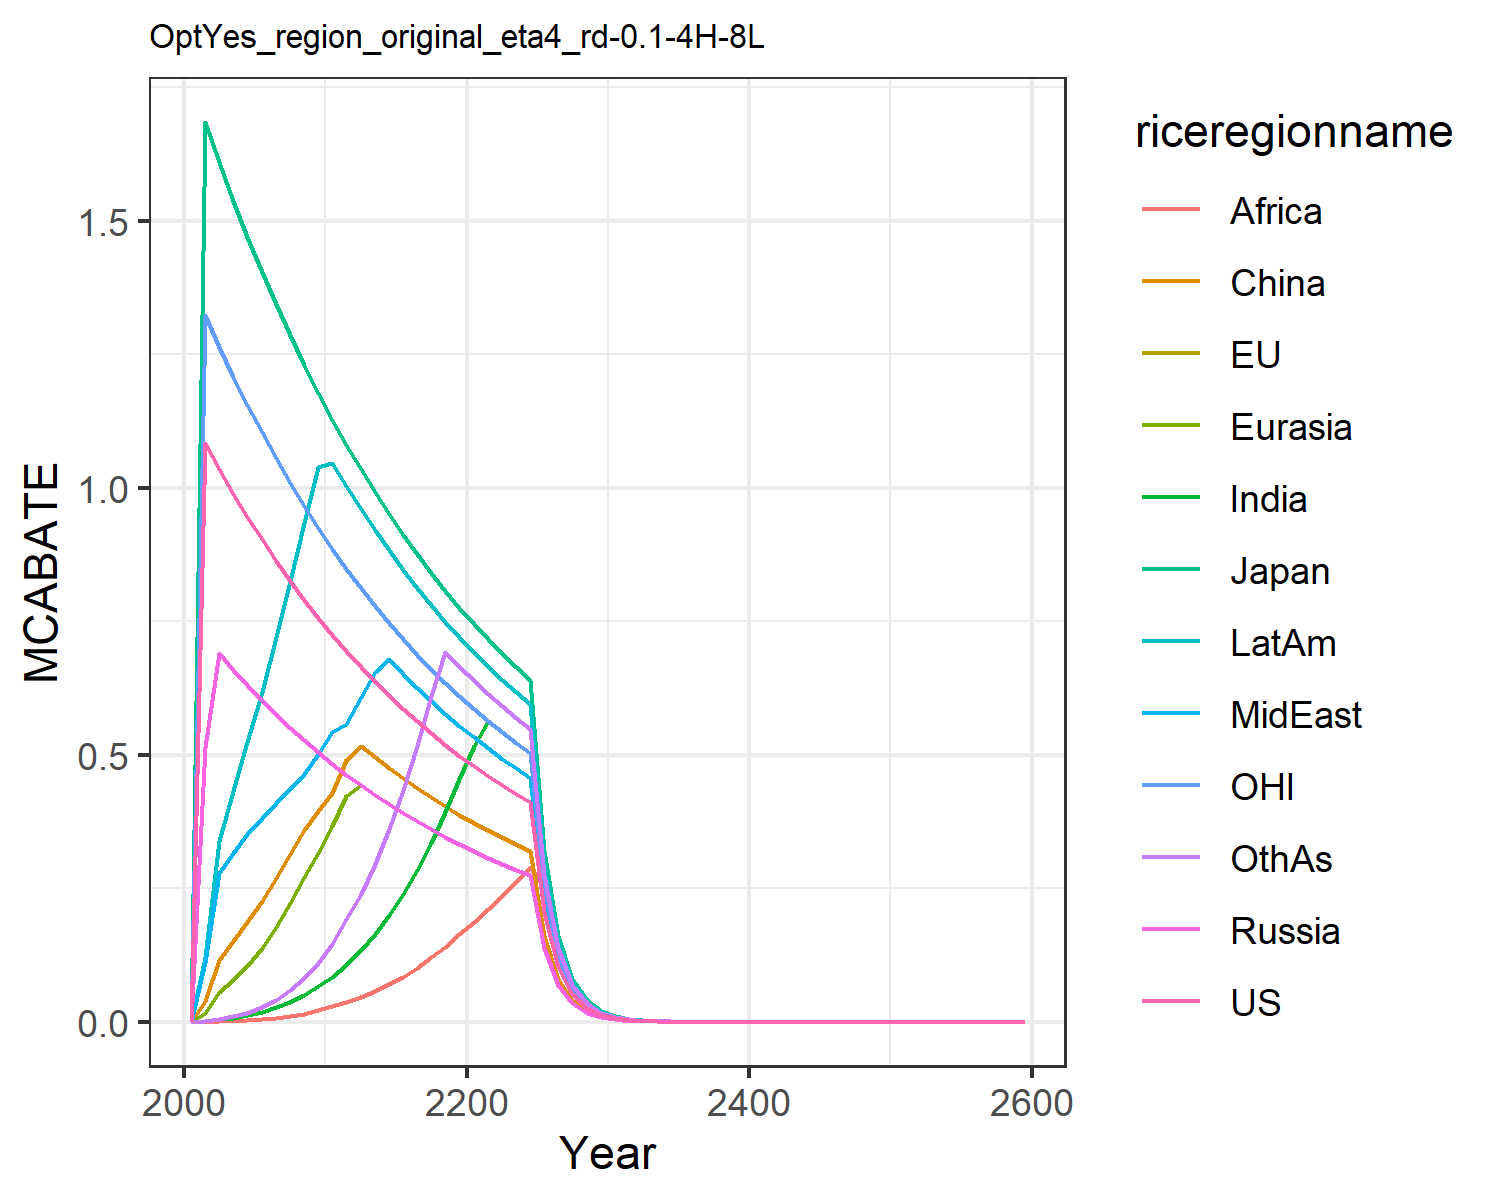

Values plotted in this chart, from the file beside it:
0.0, 0.0, 0.0, 0.0, 0.0, 0.0, 0.0, 0.0, 0.0, 0.0, 0.0, 0.0
1.083, 1.685, 1.685, 0.5146, 0.01701, 0.03917, 0.001123, 0.1119, 0.0002429, 0.1209, 1.324, 0.001337
1.034, 1.609, 1.609, 0.6897, 0.05499, 0.1157, 0.004478, 0.2777, 0.001023, 0.3392, 1.264, 0.005592
0.9884, 1.538, 1.538, 0.659, 0.07829, 0.1516, 0.00766, 0.3155, 0.001857, 0.4312, 1.208, 0.01011
0.9447, 1.47, 1.47, 0.6298, 0.1052, 0.1876, 0.01228, 0.3508, 0.003218, 0.5233, 1.155, 0.01706
0.9031, 1.405, 1.405, 0.6021, 0.1375, 0.2253, 0.01862, 0.381, 0.005179, 0.6178, 1.104, 0.02704
0.8636, 1.343, 1.343, 0.5758, 0.1768, 0.2685, 0.02695, 0.409, 0.007736, 0.7201, 1.056, 0.04064
0.8261, 1.285, 1.285, 0.5507, 0.2216, 0.314, 0.03764, 0.4367, 0.0111, 0.8263, 1.01, 0.05864
0.7905, 1.23, 1.23, 0.527, 0.2703, 0.3593, 0.05072, 0.4637, 0.01539, 0.9335, 0.9662, 0.08148
0.7566, 1.177, 1.177, 0.5044, 0.3166, 0.3948, 0.06633, 0.5018, 0.02135, 1.039, 0.9248, 0.1104
0.7245, 1.127, 1.127, 0.483, 0.3669, 0.4285, 0.08466, 0.543, 0.02865, 1.046, 0.8855, 0.1448
0.6939, 1.079, 1.079, 0.4626, 0.4228, 0.4898, 0.1066, 0.5571, 0.03694, 1.002, 0.8481, 0.192
0.6649, 1.034, 1.034, 0.4433, 0.4433, 0.5171, 0.1336, 0.6079, 0.04648, 0.9604, 0.8126, 0.2394
0.6373, 0.9914, 0.9914, 0.4249, 0.4249, 0.4957, 0.1647, 0.6545, 0.05761, 0.9206, 0.7789, 0.295
0.6111, 0.9506, 0.9506, 0.4074, 0.4074, 0.4753, 0.1999, 0.679, 0.07031, 0.8827, 0.7469, 0.36
0.5862, 0.9119, 0.9119, 0.3908, 0.3908, 0.456, 0.2399, 0.6514, 0.08467, 0.8468, 0.7165, 0.4338
0.5626, 0.8751, 0.8751, 0.3751, 0.3751, 0.4376, 0.2846, 0.6251, 0.1011, 0.8126, 0.6876, 0.5166
0.5401, 0.8402, 0.8402, 0.3601, 0.3601, 0.4201, 0.3339, 0.6001, 0.1206, 0.7802, 0.6602, 0.6108
0.5188, 0.807, 0.807, 0.3459, 0.3459, 0.4035, 0.3926, 0.5764, 0.1408, 0.7494, 0.6341, 0.6917
0.4985, 0.7755, 0.7755, 0.3324, 0.3324, 0.3877, 0.4538, 0.5539, 0.1642, 0.7201, 0.6093, 0.6647
0.4793, 0.7455, 0.7455, 0.3195, 0.3195, 0.3728, 0.5166, 0.5325, 0.1876, 0.6923, 0.5858, 0.639
0.461, 0.7171, 0.7171, 0.3073, 0.3073, 0.3585, 0.5634, 0.5122, 0.2118, 0.6659, 0.5634, 0.6146
0.4436, 0.69, 0.69, 0.2957, 0.2957, 0.345, 0.5422, 0.4929, 0.2351, 0.6408, 0.5422, 0.5915
0.4271, 0.6644, 0.6644, 0.2847, 0.2847, 0.3322, 0.522, 0.4745, 0.2617, 0.6169, 0.522, 0.5695
0.4114, 0.64, 0.64, 0.2743, 0.2743, 0.32, 0.5028, 0.4571, 0.2903, 0.5943, 0.5028, 0.5485
0.2057, 0.32, 0.32, 0.1371, 0.1371, 0.16, 0.2514, 0.2286, 0.2514, 0.2971, 0.2514, 0.2743
0.1029, 0.16, 0.16, 0.06857, 0.06857, 0.08, 0.1257, 0.1143, 0.1257, 0.1486, 0.1257, 0.1371
0.05143, 0.08, 0.07999, 0.03428, 0.03428, 0.04, 0.06285, 0.05714, 0.06285, 0.07428, 0.06285, 0.06857
0.02571, 0.04, 0.04, 0.01714, 0.01714, 0.02, 0.03143, 0.02857, 0.03143, 0.03714, 0.03143, 0.03428
0.01286, 0.02, 0.01999, 0.008571, 0.008571, 0.009999, 0.01571, 0.01428, 0.01571, 0.01857, 0.01571, 0.01714
0.006428, 0.009999, 0.009996, 0.004285, 0.004285, 0.005, 0.007857, 0.007142, 0.007857, 0.009285, 0.007857, 0.008571
0.003214, 0.005, 0.004999, 0.002143, 0.002142, 0.0025, 0.003928, 0.003571, 0.003928, 0.004643, 0.003928, 0.004285
0.001607, 0.0025, 0.002499, 0.001071, 0.001071, 0.00125, 0.001964, 0.001786, 0.001964, 0.002321, 0.001964, 0.002143
0.0008035, 0.00125, 0.00125, 0.0005357, 0.0005356, 0.000625, 0.0009821, 0.0008928, 0.0009821, 0.001161, 0.0009821, 0.001071
0.0004017, 0.0006248, 0.0006248, 0.0002678, 0.0002678, 0.0003125, 0.000491, 0.0004464, 0.000491, 0.0005802, 0.000491, 0.0005357
0.0002009, 0.0003125, 0.0003124, 0.0001337, 0.0001339, 0.0001562, 0.0002455, 0.0002232, 0.0002455, 0.0002901, 0.0002455, 0.0002678
0.0001004, 0.0001562, 0.000156, 6.695718421183969e-5, 6.683236374404582e-5, 7.812033386721609e-5, 0.0001228, 0.0001116, 0.0001227, 0.0001451, 0.0001228, 0.0001339
5.022010114146972e-5, 7.811662664758756e-5, 7.797082645568343e-5, 3.3478667762741404e-5, 3.347330117287906e-5, 3.905130210565071e-5, 6.13802623242413e-5, 5.5800112379410805e-5, 6.137755756502592e-5, 7.253686760133138e-5, 6.138012361735187e-5, 6.696028617189958e-5
2.511005057073486e-5, 3.905831332379378e-5, 3.898532503494035e-5, 1.6736366894498568e-5, 1.673631015636684e-5, 1.9530083466804023e-5, 3.069013116212065e-5, 2.7898795231281314e-5, 3.068867475440944e-5, 3.6265447522134326e-5, 3.059462573784352e-5, 3.346959434211322e-5
1.2552856743149997e-5, 1.9530039332793754e-5, 1.9492706613920858e-5, 8.370016856911618e-6, 8.354017120251805e-6, 9.765041733402011e-6, 1.5345065581060323e-5, 1.3947618603499997e-5, 1.534433737720472e-5, 1.8135031400613773e-5, 1.5345030904337967e-5, 1.6740071542974895e-5
6.277512642683715e-6, 9.76357142776896e-6, 9.762847591213979e-6, 4.185008428455809e-6, 4.184162646609882e-6, 4.882520866701006e-6, 7.672532790530162e-6, 6.973963830171864e-6, 7.658420715654335e-6, 9.067108450166422e-6, 7.658004940131903e-6, 8.370016856911618e-6
3.138763414307794e-6, 4.882520866701006e-6, 4.882520866701006e-6, 2.092508942871862e-6, 2.092508942871862e-6, 2.441260433350503e-6, 3.836266395265081e-6, 3.487514904786438e-6, 3.836266395265081e-6, 4.533769376222367e-6, 3.836266395265081e-6, 4.185017885743724e-6
1.569381707153897e-6, 2.441260433350503e-6, 2.441260433350503e-6, 1.046254471435931e-6, 1.046254471435931e-6, 1.2206302166752514e-6, 1.9181331976325404e-6, 1.743757452393219e-6, 1.9181331976325404e-6, 2.2668846881111834e-6, 1.9181331976325404e-6, 2.092508942871862e-6
7.846908535769485e-7, 1.2206302166752514e-6, 1.2206302166752514e-6, 5.231272357179655e-7, 5.231272357179655e-7, 6.103151083376257e-7, 9.590665988162702e-7, 8.718787261966095e-7, 9.590665988162702e-7, 1.1334423440555917e-6, 9.590665988162702e-7, 1.046254471435931e-6
3.9234542678847424e-7, 6.103151083376257e-7, 6.103151083376257e-7, 2.6156361785898274e-7, 2.6156361785898274e-7, 3.0515755416881285e-7, 4.795332994081351e-7, 4.3593936309830473e-7, 4.795332994081351e-7, 5.667211720277959e-7, 4.795332994081351e-7, 5.231272357179655e-7
1.9617271339423712e-7, 3.0515755416881285e-7, 3.0515755416881285e-7, 1.3078180892949137e-7, 1.3078180892949137e-7, 1.5257877708440643e-7, 2.3976664970406755e-7, 2.1796968154915236e-7, 2.3976664970406755e-7, 2.8336058601389793e-7, 2.3976664970406755e-7, 2.6156361785898274e-7
9.808635669711856e-8, 1.5257877708440643e-7, 1.5257877708440643e-7, 6.539090446474569e-8, 6.539090446474569e-8, 7.628938854220321e-8, 1.1988332485203378e-7, 1.0898484077457618e-7, 1.1988332485203378e-7, 1.4168029300694897e-7, 1.1988332485203378e-7, 1.3078180892949137e-7
4.904317834855928e-8, 7.628938854220321e-8, 7.628938854220321e-8, 3.269545223237284e-8, 3.269545223237284e-8, 3.814469427110161e-8, 5.994166242601689e-8, 5.449242038728809e-8, 5.994166242601689e-8, 7.084014650347448e-8, 5.994166242601689e-8, 6.539090446474569e-8
2.452158917427964e-8, 3.814469427110161e-8, 3.814469427110161e-8, 1.634772611618642e-8, 1.634772611618642e-8, 1.9072347135550803e-8, 2.9970831213008444e-8, 2.7246210193644046e-8, 2.9970831213008444e-8, 3.542007325173724e-8, 2.9970831213008444e-8, 3.269545223237284e-8
1.226079458713982e-8, 1.9072347135550803e-8, 1.9072347135550803e-8, 8.17386305809321e-9, 8.17386305809321e-9, 9.536173567775402e-9, 1.4985415606504222e-8, 1.3623105096822023e-8, 1.4985415606504222e-8, 1.771003662586862e-8, 1.4985415606504222e-8, 1.634772611618642e-8
6.13039729356991e-9, 9.536173567775402e-9, 9.536173567775402e-9, 4.086931529046605e-9, 4.086931529046605e-9, 4.768086783887701e-9, 7.492707803252111e-9, 6.811552548411011e-9, 7.492707803252111e-9, 8.85501831293431e-9, 7.492707803252111e-9, 8.17386305809321e-9
3.065198646784955e-9, 4.768086783887701e-9, 4.768086783887701e-9, 2.0434657645233027e-9, 2.0434657645233027e-9, 2.3840433919438504e-9, 3.7463539016260555e-9, 3.4057762742055057e-9, 3.7463539016260555e-9, 4.427509156467155e-9, 3.7463539016260555e-9, 4.086931529046605e-9
1.5325993233924775e-9, 2.3840433919438504e-9, 2.3840433919438504e-9, 1.0217328822616513e-9, 1.0217328822616513e-9, 1.1920216959719252e-9, 1.8731769508130278e-9, 1.7028881371027528e-9, 1.8731769508130278e-9, 2.2137545782335776e-9, 1.8731769508130278e-9, 2.0434657645233027e-9
7.662996616962388e-10, 1.1920216959719252e-9, 1.1920216959719252e-9, 5.108664411308257e-10, 5.108664411308257e-10, 5.960108479859626e-10, 9.365884754065139e-10, 8.514440685513764e-10, 9.365884754065139e-10, 1.1068772891167888e-9, 9.365884754065139e-10, 1.0217328822616513e-9
3.831498308481194e-10, 5.960108479859626e-10, 5.960108479859626e-10, 2.5543322056541283e-10, 2.5543322056541283e-10, 2.980054239929813e-10, 4.682942377032569e-10, 4.257220342756882e-10, 4.682942377032569e-10, 5.534386445583944e-10, 4.682942377032569e-10, 5.108664411308257e-10
1.915749154240597e-10, 2.980054239929813e-10, 2.980054239929813e-10, 1.2771661028270642e-10, 1.2771661028270642e-10, 1.4900271199649065e-10, 2.3414711885162847e-10, 2.128610171378441e-10, 2.3414711885162847e-10, 2.767193222791972e-10, 2.3414711885162847e-10, 2.5543322056541283e-10
9.578745771202984e-11, 1.4900271199649065e-10, 1.4900271199649065e-10, 6.385830514135321e-11, 6.385830514135321e-11, 7.450135599824533e-11, 1.1707355942581423e-10, 1.0643050856892205e-10, 1.1707355942581423e-10, 1.383596611395986e-10, 1.1707355942581423e-10, 1.2771661028270642e-10
4.789372885601492e-11, 7.450135599824533e-11, 7.450135599824533e-11, 3.1929152570676604e-11, 3.1929152570676604e-11, 3.725067799912266e-11, 5.853677971290712e-11, 5.3215254284461026e-11, 5.853677971290712e-11, 6.91798305697993e-11, 5.853677971290712e-11, 6.385830514135321e-11
2.394686442800746e-11, 3.725067799912266e-11, 3.725067799912266e-11, 1.5964576285338302e-11, 1.5964576285338302e-11, 1.862533899956133e-11, 2.926838985645356e-11, 2.6607627142230513e-11, 2.926838985645356e-11, 3.458991528489965e-11, 2.926838985645356e-11, 3.1929152570676604e-11
1.197343221400373e-11, 1.862533899956133e-11, 1.862533899956133e-11, 7.982288142669151e-12, 7.982288142669151e-12, 9.312669499780666e-12, 1.463419492822678e-11, 1.3303813571115257e-11, 1.463419492822678e-11, 1.7294957642449825e-11, 1.463419492822678e-11, 1.5964576285338302e-11
